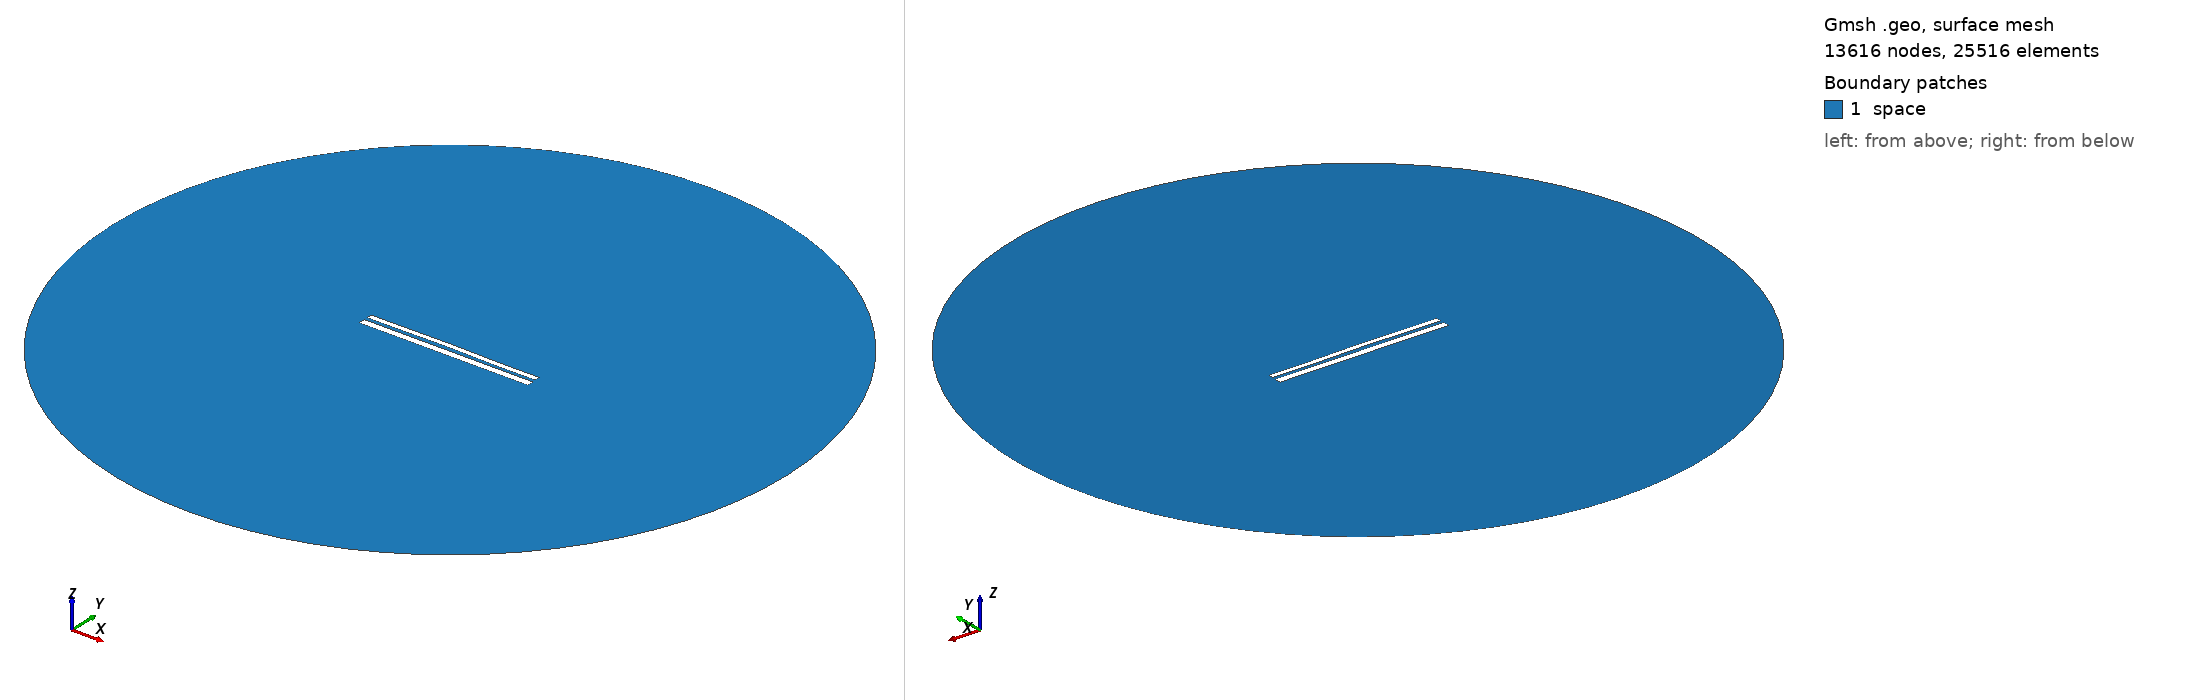

Gmsh geometry script, surface-meshed: 13616 nodes, 25516 surface elements. Boundary patches (legend numbers): 1 space. Left view from above one corner, right view from below the opposite corner. Legend entries are the model's physical surfaces. The drawing asked Gmsh for element sizes between 1% and 20% of the model's largest extent; the script's own settings can give other sizes.

=== 10242.geo (drawn) ===
//---------------------------------------
// Geometry kernel
//---------------------------------------

SetFactory("OpenCASCADE");



//---------------------------------------
// Parameters of the geometry
//---------------------------------------

// Overetch of the upper plate
overetch = 0.375;

// Distance between the plates
distance = 1.75;

// Discretization over the x axis (for the deformation)
nx = 50; 

// Length of the plate
L = 100 - overetch; 

// Number of modes
n = 4; 

// 1st mode coefficient
coeff(1) = -0.075;
beta(1) = 0.596864 * 3.1415926535 / L;

// 2nd mode coefficient
coeff(2) = 0.15;
beta(2) = 1.49418 * 3.1415926535 / L;

// 3rd mode coefficient
coeff(3) = 0.07499999999999998;
beta(3) = 2.50025 * 3.1415926535 / L;

// 4th mode coefficient
coeff(4) = -0.075;
beta(4) = 3.49999 * 3.1415926535 / L;



//---------------------------------------
// Upper plate (deformed rectangle)
//---------------------------------------

// Coordiantes of the upper plate
xmin = -50;
xmax = 50 - overetch;

// Height of the upper plate
yheight = 4 - 2 * overetch;

// Indexes of the points
UpperID[] = {};
LowerID[] = {};
LeftID[] = {};
RightID[] = {};

// Point index
p = 1;

// Horizontal edges
For i In {1:nx}
    x = xmin + (i-1)*(xmax - xmin)/(nx-1);

    y_bottom = distance / 2 + overetch;
    For j In {1:n}
        C = (Cosh(beta(j)*L) + Cos(beta(j)*L)) / (Sinh(beta(j)*L) + Sin(beta(j)*L));
        y_bottom  = y_bottom + coeff(j) * (Cosh(beta(j)*(x+50)) - Cos(beta(j)*(x+50)) - C * (Sinh(beta(j)*(x+50)) - Sin(beta(j)*(x+50))));
    EndFor

    y_top = y_bottom + yheight;

    Point(p) = {x, y_top, 0, 1.0};
    UpperID[i] = p;
    p = p + 1;

    Point(p) = {x, y_bottom, 0, 1.0};
    LowerID[i] = p;
    p = p + 1;
EndFor

// Create point lists
UpperPts[] = {}; LowerPts[] = {};
For i In {1:nx}
  UpperPts[] += {UpperID[i]};
  LowerPts[] += {LowerID[i]};
EndFor

// Build splines
Spline(1) = {UpperPts[]};
Spline(2) = {LowerPts[]};
Line(3) = {LowerPts[nx-1], UpperPts[nx-1]};
Line(4) = {LowerPts[0], UpperPts[0]};

// Build the plane surface
Curve Loop(1) = {2, 3, -1, -4};
Plane Surface(1) = {1};



//---------------------------------------
// Lower plate (rectangle)
//---------------------------------------

// Vertices
Point(1001) = {-50, -1, 0, 1.0};
Point(1002) = { 50, -1, 0, 1.0};
Point(1003) = { 50,  -5, 0, 1.0};
Point(1004) = {-50,  -5, 0, 1.0};

// Edges
Line(5) = {1001, 1002};
Line(6) = {1002, 1003};
Line(7) = {1003, 1004};
Line(8) = {1004, 1001};

// Plane surface
Line Loop(2) = {5, 6, 7, 8};
Plane Surface(2) = {2}; 



//---------------------------------------
// Outer (fictious) boundary
//---------------------------------------

// Points
Point(1005) = {0, 0, 0};       // Center
Point(1006) = {200, 0, 0};     // Start point
Point(1007) = {0, 200, 0};     // 90 degrees
Point(1008) = {-200, 0, 0};    // 180 degrees
Point(1009) = {0, -200, 0};    // 270 degrees

// Circle arcs (each needs start, center, end)
Circle(9) = {1006, 1005, 1007};
Circle(10) = {1007, 1005, 1008};
Circle(11) = {1008, 1005, 1009};
Circle(12) = {1009, 1005, 1006};

// Plane surface for the entire domain
Curve Loop(3) = {9, 10, 11, 12};
Surface(3) = {3};

// Subtract the plates from the whole domain to obtain the actual domain where we want to solve the equations
BooleanDifference{ Surface{3}; Delete; }{ Surface{1}; Surface{2}; Delete; }




//---------------------------------------
// Transfinite Lines/Curves
//---------------------------------------

// Set the number of points on the boundaries
r = 7;

// Plates
Transfinite Curve {1, 2} = 50*r Using Progression 1;
Transfinite Curve {3, 4} = 2*r Using Progression 1;
Transfinite Line {5, 7} = 50*r Using Progression 1;
Transfinite Line {6, 8} = 2*r Using Progression 1;

// Outer boundary
Transfinite Line {9, 10, 11, 12} = 20 Using Progression 1;



//---------------------------------------
// Physical groups
//---------------------------------------                

// Physical curves (boundaries)
Physical Line("force_segment", 10) = {2};
Physical Line("upper_plate", 11) = {1, 3, 4};
Physical Line("lower_plate", 12) = {5, 6, 7, 8};
Physical Line("boundary", 20) = {9, 10, 11, 12};

// Physical Surfaces
Physical Surface("space", 30) = {3};



//---------------------------------------
// 6. Generate the Mesh
//---------------------------------------

// 2D mesh generation
Mesh 2;
